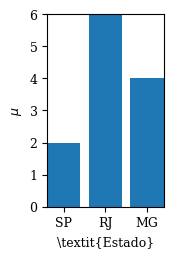

The matplotlib source for this figure: (Note: this script raises an exception after producing the figure.)
# Docs: https://matplotlib.org/users/pgf.html
#
# Importar gráficos matplotlib como imagens no LaTeX tem duas
# desvantagens:
#
# 1. As fontes usadas no gráfico serão diferentes do documento
#
# 2. Não é possível usar comandos LaTeX dentro do gráfico (mas
#    vale lembrar que matplotlib é capaz de interpretar boa
#    parte dos comandos do modo matemático de LaTeX)
#
# Há três maneiras de integrar matplotlib e LaTeX para melhorar isso:
#
# 1. Definir "text.usetex: True", gerar o gráfico e importar como
#    uma figura pdf. Com isso, matplotlib desenha o gráfico, chama
#    LaTeX internamente para renderizar apenas o texto e "enxerta"
#    esse texto no gráfico. Ainda assim, é preciso "dizer" para
#    matplotlib adicionar os comandos LaTeX necessários para usar
#    as mesmas fontes do documento. Mas não consegui descobrir
#    como misturar fontes com e sem serifa e outras coisinhas.
#
# 2. Ativar o backend pgf de matplotlib, gerar o gráfico e importar
#    como pdf. Neste caso, matplotlib internamente gera um documento
#    LaTeX com comandos específicos para gerar o pdf correspondente.
#    O resultado *deve* ser similar ao anterior e também depende de
#    configurar matplotlib para usar as mesmas fontes do documento.
#    Mas não consegui ativar a fonte monospaced certa e pode não ser
#    fácil acertar o tamanho. Além disso, é preciso copiar tudo que
#    for relevante do preâmbulo LaTeX.
#
# 3. Usar o backend pgf de matplotlib para gerar um arquivo no
#    formato pgf e importar esse arquivo no LaTeX com \input. Nesse
#    caso, basta definir se queremos usar a fonte com serifa ou sem
#    serifa, a fonte e o tamanho vão seguir o definido no documento
#    e temos acesso a qualquer macro definida no preâmbulo LaTeX do
#    documento sem configuração adicional. A desvantagem é que o
#    processamento do documento pode ficar mais lento.
#
# Abaixo, exemplos de como fazer cada uma dessas opções.

import matplotlib as mpl

################################################################################
##################### Renderizando apenas o texto com LaTeX ####################
################################################################################

#mpl.rcParams.update({
#    "text.usetex": True,
#    # Não esqueça de definir as strings como u"blah"
#    "text.latex.unicode": True,
#    "text.latex.preamble": [
#        "\\usepackage[utf8]{inputenc}",
#        "\\usepackage[T1]{fontenc}",
#        "\\usepackage{lmodern}",
#        "\\usepackage{inconsolata}",
#        "\\usepackage[mono=false]{libertine}",
#        "\\usepackage[libertine]{newtxmath}",
#        "\\useosf",
#    ],
#    "font.family": "serif",
#    "font.size": "10",
#})

################################################################################
################### Gerando um pdf usando o backend pgf/LaTeX ##################
################################################################################

# Estas duas linhas fazem a conversão para PDF
# usar o backend PGF (ou seja, LaTeX) ao invés do default
#from matplotlib.backends.backend_pgf import FigureCanvasPgf
#mpl.backend_bases.register_backend('pdf', FigureCanvasPgf)
#
#mpl.rcParams.update({
#    "pgf.texsystem": "lualatex",
#    # Há duas maneiras de configurar as fontes. A primeira é definir
#    # o que for necessário no preâmbulo LaTeX:
#    "pgf.preamble": [
#        "\\usepackage[utf8]{inputenc}",
#        "\\usepackage[T1]{fontenc}",
#        "\\usepackage{lmodern}",
#        "\\usepackage{inconsolata}",
#        "\\usepackage[mono=false]{libertine}",
#        "\\usepackage[libertine]{newtxmath}",
#        "\\useosf",
#    ],
#    # Neste caso, é preciso desabilitar a segunda com o comando
#    "pgf.rcfonts": False,
#    # A segunda, que é o default, é carregar a package fontspec e
#    # usá-la para configurar as fontes conforme a definição nos
#    # parâmetros "normais" de matplotlib, ou seja, "font.serif",
#    # "font.sans-serif" etc. são convertidos para \setmainfont,
#    # \setsansfont etc.
#    #"font.serif": "Linux Libertine O",
#    #"font.sans-serif": "Linux Biolinum O",
#    #"font.monospace": "Inconsolata",
#    "font.family": "serif",
#    "font.size": "10",
#})

################################################################################
######################## Nada especial para arquivos pgf #######################
################################################################################

mpl.rcParams.update({
    "font.family": "serif",
    "font.size": "9",
})

################################################################################
########################### Gerando o gráfico de fato ##########################
################################################################################

import matplotlib.pyplot as plt

# figsize in inches
plt.figure(figsize=(1.5,2.5))
plt.margins(0)
plt.xticks(range(1,4), (u"SP", u"RJ", u"MG"))
plt.bar([1,2,3],[2,6,4])
plt.xlabel(u"\\textit{Estado}")
plt.ylabel(u"$\\mu$")
plt.tight_layout(0.1)

#plt.savefig("figuras/matplotlib.pdf") # métodos 1 e 2
plt.savefig("figuras/matplotlib.pgf") # método 3
